Run: headless pygame with SDL's dummy video driver; simulated clock (each Clock.tick advances the game by its frame time, no real sleeping); random seed 0; keys injected as events and as key.get_pressed() state; no mouse input.
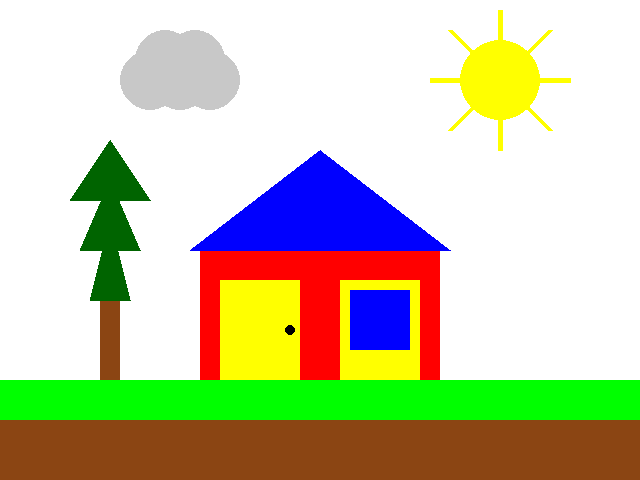
Frame 1 of 4 · flips 1–60 · no input
Frame 2 of 4 · flips 61–180 · tapped SPACE, RETURN · held RIGHT (→), D · screen unchanged from frame 1, image omitted
Frame 3 of 4 · flips 181–300 · held DOWN (↓), S · screen unchanged from frame 2, image omitted
Frame 4 of 4 · flips 301–420 · held LEFT (←), A, UP (↑), W · screen unchanged from frame 3, image omitted

The pygame program that drew these frames:

import pygame

pygame.init() # Initialize Pygame
screen = pygame.display.set_mode((640, 480)) # Create a window of 640x480 pixels
screen.fill((255, 255, 255)) # Fill the screen with white

pygame.draw.line(screen, (0, 0, 0), (100, 380), (540, 380)) # Draw a black line


# Draw the ground
pygame.draw.rect(screen, (0, 255, 0), (0, 380, 640, 100))
# draw dirt
pygame.draw.rect(screen, (139, 69, 19), (0, 420, 640, 90))

# Draw the bottom of the house
pygame.draw.rect(screen, (255, 0, 0), (200, 250, 240, 130))
# Draw two walls
pygame.draw.rect(screen, (255, 255, 0), (220, 280, 80, 100))   
pygame.draw.rect(screen, (255, 255, 0), (340, 280, 80, 100))
# draw door knob
pygame.draw.circle(screen, (0, 0, 0), (290, 330), 5)    

# Draw the windows
pygame.draw.rect(screen, (0, 0, 255), (350, 290, 60, 60))



pygame.draw.polygon(screen, (0, 0, 255), [(190, 250), (320, 150), (450, 250)])
# Draw the sun
pygame.draw.circle(screen, (255, 255, 0), (500, 80), 40)
pygame.draw. line(screen, (255, 255, 0), (500, 10), (500, 50), 5) # Sun ray
pygame.draw. line(screen, (255, 255, 0), (500,      150), (500, 110), 5) # Sun ray
pygame.draw. line(screen, (255, 255, 0), (430, 80), (470, 80), 5) # Sun ray
pygame.draw. line(screen, (255, 255, 0), (570, 80), (530, 80), 5) # Sun ray
pygame.draw. line(screen, (255, 255, 0), (450, 30), (480, 60), 5) # Sun ray
pygame.draw. line(screen, (255, 255, 0), (550, 130), (520, 100), 5) # Sun ray
pygame.draw. line(screen, (255, 255, 0), (450,  130), (480, 100), 5) # Sun ray
pygame.draw. line(screen, (255, 255, 0), (550, 30), (520, 60), 5) # Sun ray

# draw cloud 
pygame.draw.circle(screen, (200, 200, 200), (150, 80), 30)
pygame.draw.circle(screen, (200, 200, 200), (180, 80), 30)
pygame.draw.circle(screen, (200, 200, 200), (210, 80), 30)
pygame.draw.circle(screen, (200, 200, 200), (165, 60), 30)
pygame.draw.circle(screen, (200, 200, 200), (195, 60), 30)

# draw a tree
pygame.draw.rect(screen, (139, 69, 19), (100, 300, 20, 80)) # Tree trunk
pygame.draw.polygon(screen, (0, 100, 0), [(90, 300), (110, 220), (130, 300)]) # Tree leaves 
pygame.draw.polygon(screen, (0, 100, 0), [(80, 250), (110, 180), (140, 250)]) # More leaves
pygame.draw.polygon(screen, (0, 100, 0), [(90, 300), (110, 220), (130, 300)]) # Even more leaves    
pygame.draw.polygon(screen, (0, 100, 0), [(70, 200), (110, 140), (150, 200)]) # Even more leaves    

# Make sure the window stays open until the user closes it
run_flag = True
while run_flag is True:
    for event in pygame.event.get():
        if event.type == pygame.QUIT:
            run_flag = False
    pygame.display.flip() # Refresh the screen so drawing appears
